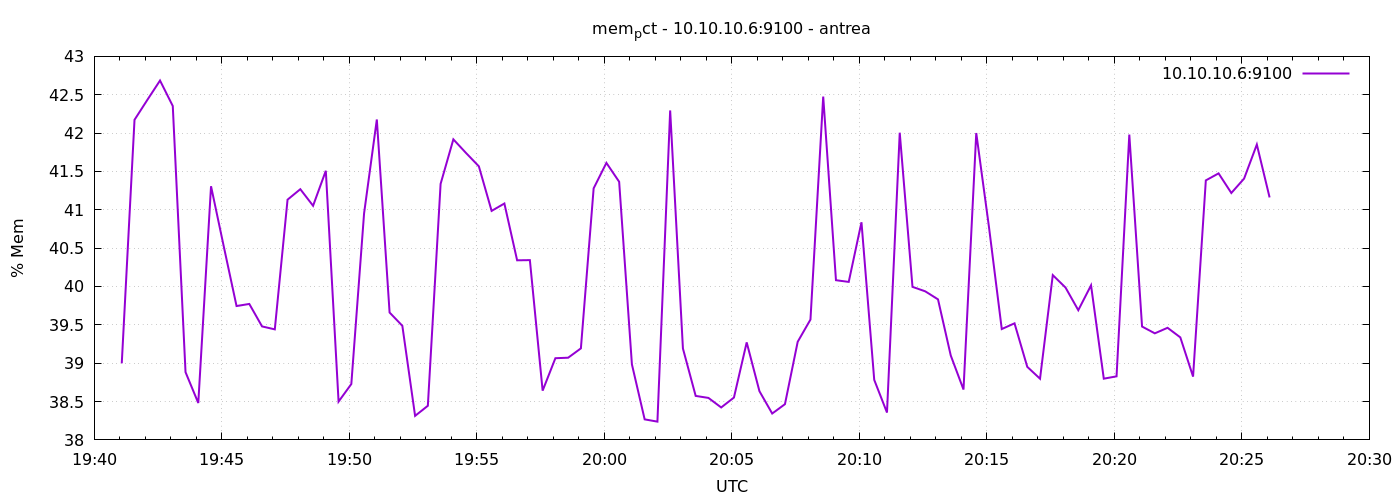

Source data for this figure (header and first rows):
1777059665	38.998498745629654
1777059695	42.17
1777059725	42.43
1777059755	42.69
1777059785	42.35
1777059815	38.88
1777059845	38.48
1777059875	41.31
1777059905	40.52
1777059935	39.75
1777059965	39.77
1777059995	39.48
1777060025	39.44
1777060055	41.13
1777060085	41.27
1777060115	41.05
1777060145	41.51
1777060175	38.5
1777060205	38.73
1777060235	40.95
1777060265	42.18
1777060295	39.66
1777060325	39.49
1777060355	38.31
1777060385	38.44
1777060415	41.34
1777060445	41.92
1777060475	41.74
1777060505	41.57
1777060535	40.99
1777060565	41.08
1777060595	40.34
1777060625	40.34
1777060655	38.64
1777060685	39.07
1777060715	39.07
1777060745	39.19
1777060775	41.28
1777060805	41.61
1777060835	41.37
1777060865	38.99
1777060895	38.27
1777060925	38.24
1777060955	42.29
1777060985	39.19
1777061015	38.57
1777061045	38.55
1777061075	38.42
1777061105	38.55
1777061135	39.27
1777061165	38.63
1777061195	38.34
1777061225	38.47
1777061255	39.28
1777061285	39.57
1777061315	42.48
1777061345	40.08
1777061375	40.06
1777061405	40.84
1777061435	38.78
1777061465	38.36
... 30 more rows
